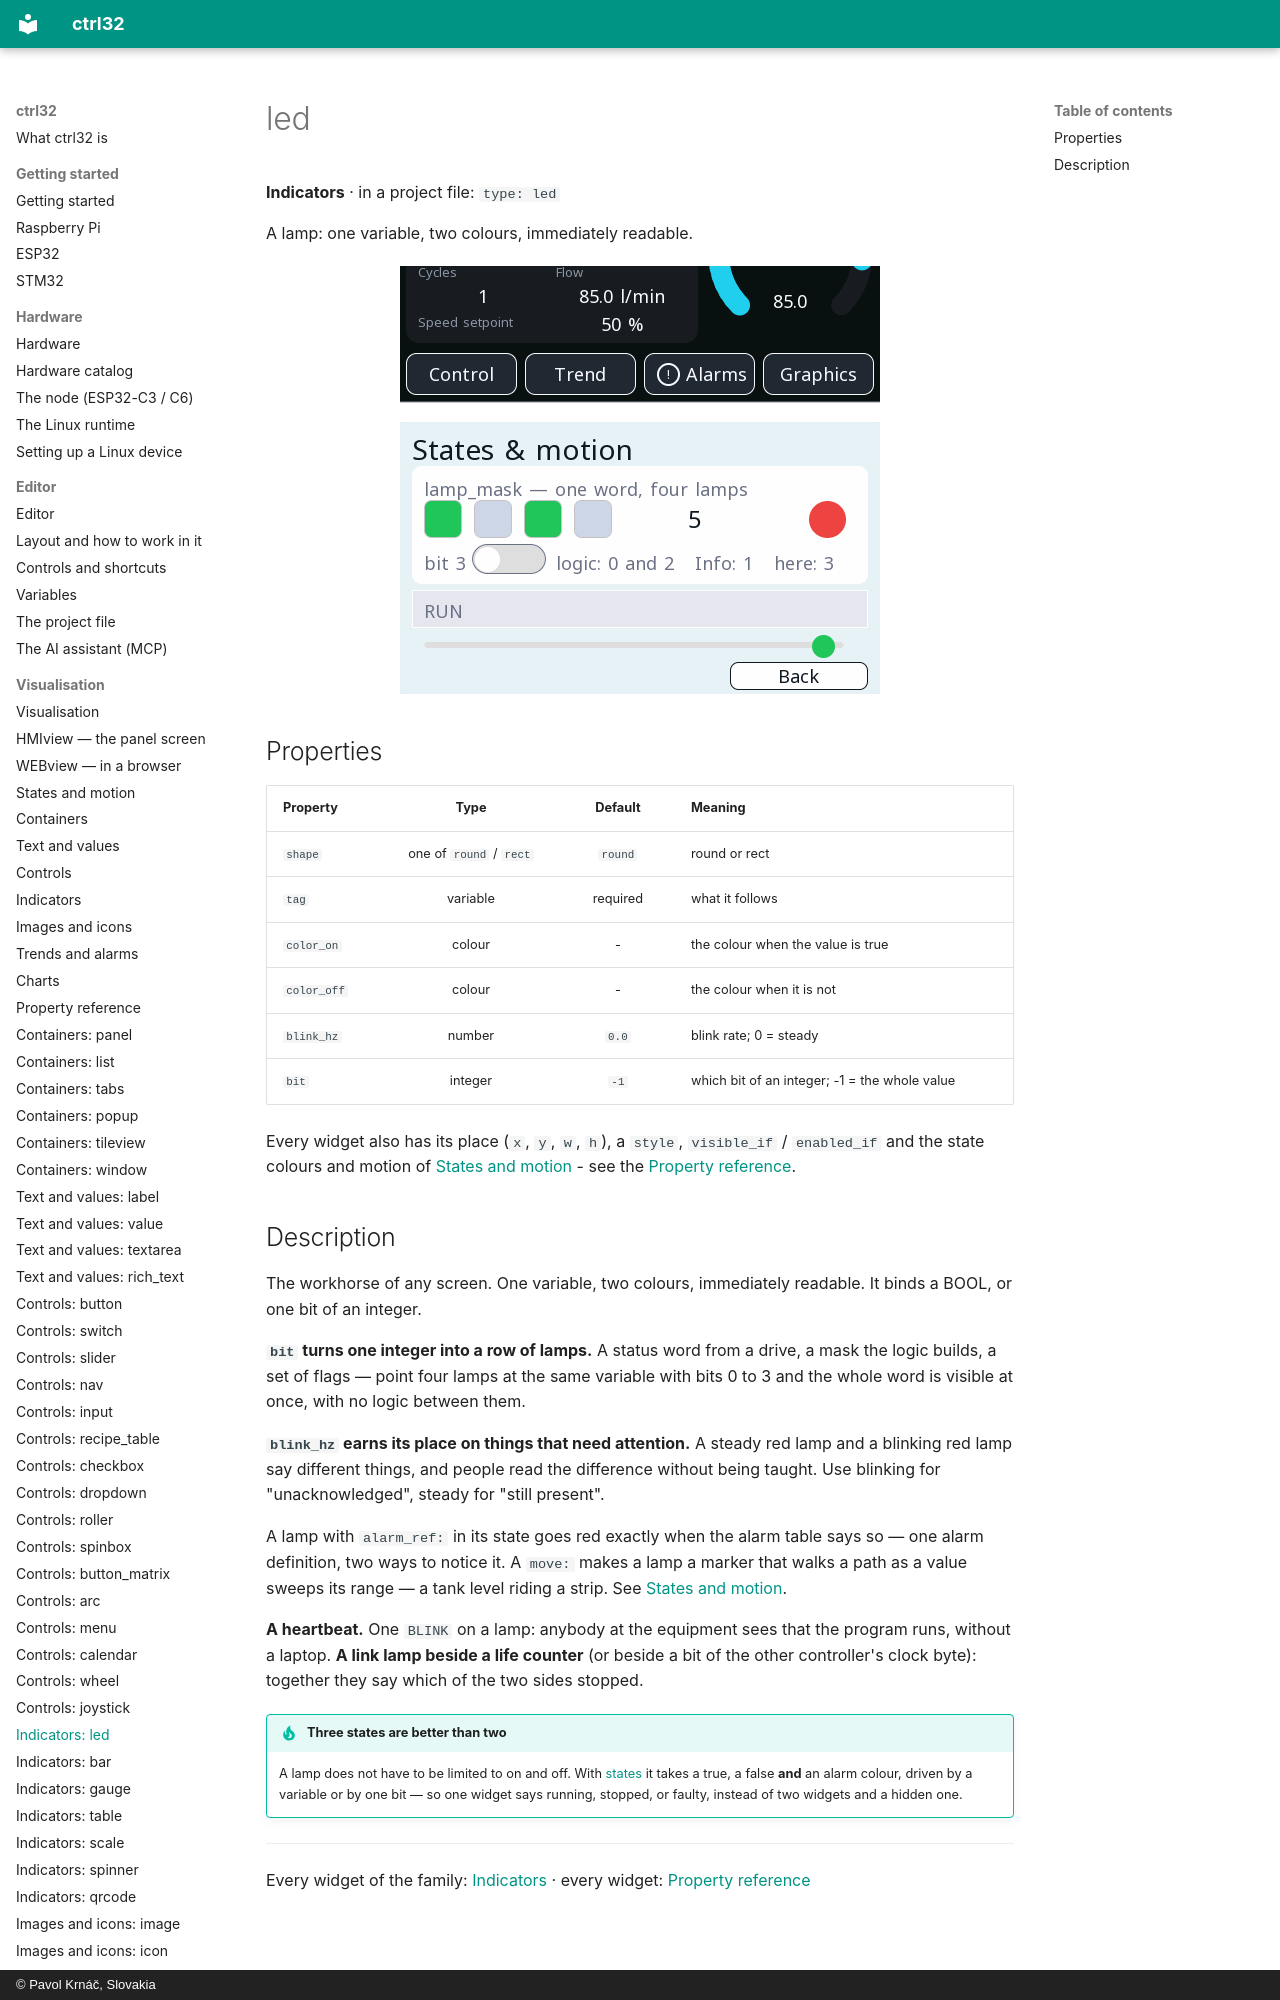

repository: ctrl32/docs · page: w-led/index.html · generator: mkdocs · copyright: © Pavol Krnáč, Slovakia

---
image: img/gallery-indicators.webp
image_alt: "The led widget on a screen"
---

# led

**Indicators** · in a project file: `type: led`

A lamp: one variable, two colours, immediately readable.

![The led widget on a screen](img/gallery-indicators.webp){: .sb-center}

![The led widget on a screen](img/example-f7-states.webp){: .sb-center}
